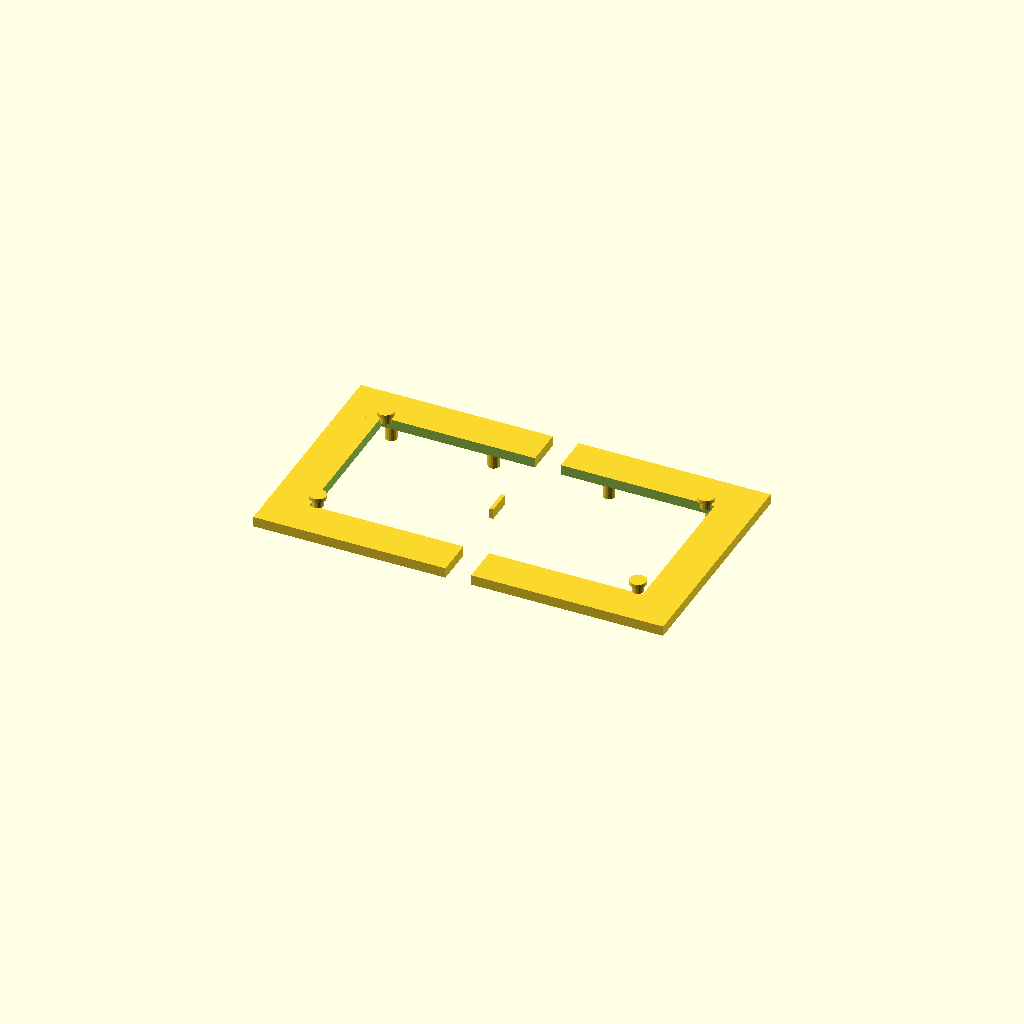
Cell 1 — every parameter at its default value.
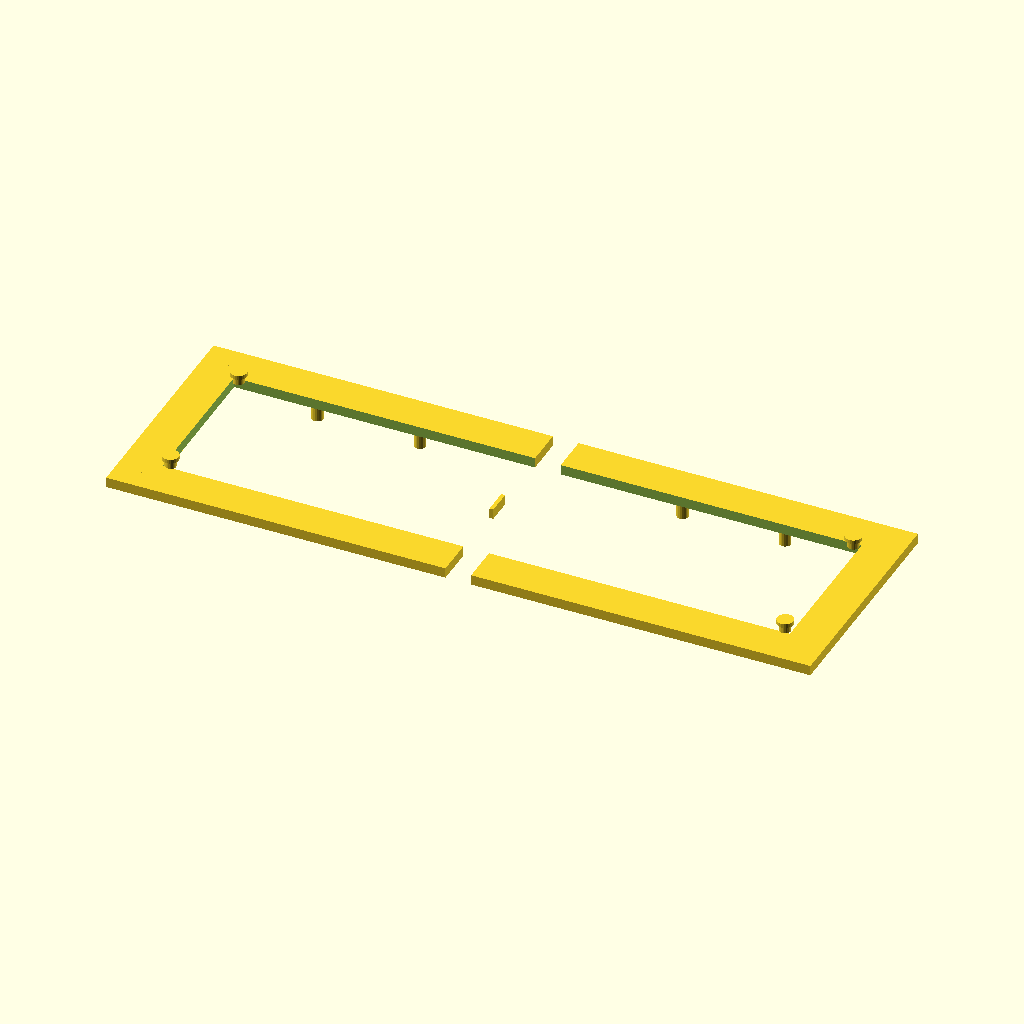
Cell 2 — hole_spacing_x set to 230, the other parameters unchanged.
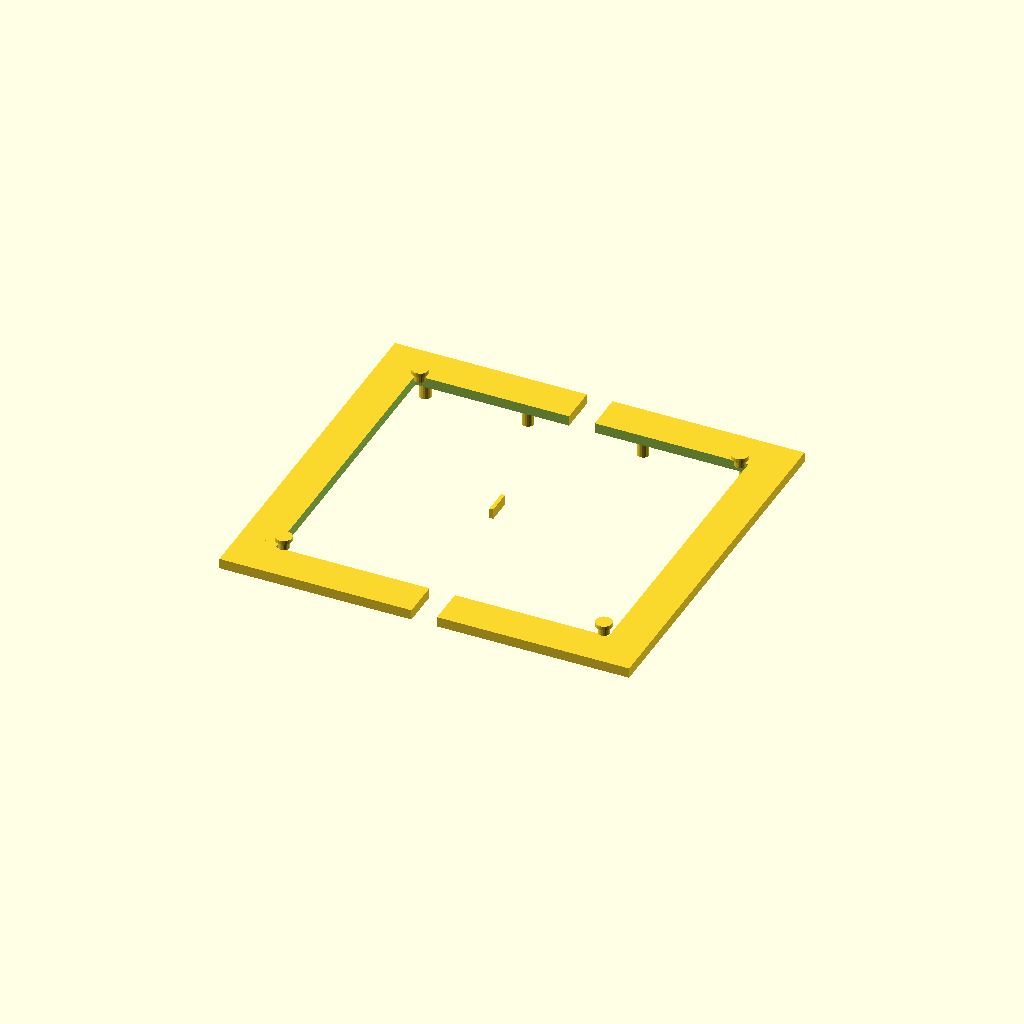
Cell 3: hole_spacing_y = 114 (everything else at default).
One fixed orthographic camera (rotation 55°, 0°, 25°; colour scheme Cornfield) for every cell.
The OpenSCAD source (STL/raspberry-pi-touch-display-1-skadis-mount/pi_touch1_skadis_mount.scad):
// Raspberry Pi Touch Display 1 (7", DSI) - IKEA SKADIS mount
// Adapted from printables.com/model/1396822 (Touch Display 2 version).
// Same overall structure as the original: two interlocking halves,
// open frame ring, SKADIS pegs on the back. Original's inner edge has
// clip teeth that grip Display 2's case channel directly -- Display 1
// has no such channel, only 4 keyhole slots on the PCB back, so the
// clip teeth are replaced with molded keyhole legs (you slide the leg
// into the slot, that's the whole attachment -- no hardware).
// SKADIS pegs use a standard drop-lock nub (round peg, slides down
// into the slot's narrow channel) at the 40mm pitch measured from the
// original model -- that pitch has to match the pegboard grid exactly.

// ---- Display 1 mounting spec (user-measured / user-confirmed) ----
hole_spacing_x = 115;  // mm, horizontal spacing between keyhole legs
hole_spacing_y = 57;   // mm, vertical spacing between keyhole legs
slot_narrow_w  = 5;    // mm, narrow (locked) part of keyhole slot
slot_wide_h    = 7;    // mm, wide (entry) part of keyhole slot
slot_depth     = 3;    // mm, gap between frame and leg head (board thickness clearance)

// ---- Frame (open ring, like the original) ----
frame_w  = hole_spacing_x + 35;  // 150mm
frame_h  = hole_spacing_y + 33;  // 90mm
frame_t  = 4;                    // frame thickness
border   = 15;                   // ring wall width

// ---- Molded keyhole leg (mushroom standoff) ----
leg_neck_d = slot_narrow_w - 0.6;  // clearance to slide in narrow slot
leg_head_d = slot_wide_h - 0.6;    // must pass wide entry, catch on narrow slot
leg_head_h = 1.6;
leg_neck_h = slot_depth;

// ---- SKADIS peg (back face) ----
skadis_pitch = 40;   // measured from original model -- must match pegboard grid
skadis_peg_d = 4.5;  // mm, drop-lock nub diameter
skadis_peg_h = 6;    // mm, length poking through the pegboard

// ---- Half-interlock tab ----
tab_w = 3; tab_h = 10; tab_t = frame_t;

module keyhole_leg() {
    translate([0, 0, frame_t])
        cylinder(d = leg_neck_d, h = leg_neck_h, $fn = 24);
    translate([0, 0, frame_t + leg_neck_h])
        cylinder(d = leg_head_d, h = leg_head_h, $fn = 24);
}

module skadis_drop_peg() {
    rotate([180, 0, 0])
        cylinder(d = skadis_peg_d, h = skadis_peg_h, $fn = 20);
}

module frame_ring() {
    difference() {
        cube([frame_w, frame_h, frame_t], center = true);
        cube([frame_w - 2*border, frame_h - 2*border, frame_t + 1], center = true);
    }
}

module full_assembly() {
    union() {
        frame_ring();

        for (x = [-hole_spacing_x/2, hole_spacing_x/2])
            for (y = [-hole_spacing_y/2, hole_spacing_y/2])
                translate([x, y, -frame_t/2])
                    keyhole_leg();

        for (hx = [-frame_w/4, frame_w/4])
            for (x = [-skadis_pitch/2, skadis_pitch/2])
                translate([hx + x, frame_h/2 - 12, -frame_t/2])
                    skadis_drop_peg();

        // interlock tab (left half) / slot is cut from right half below
        translate([-tab_w/2, -tab_h/2, -tab_t/2])
            cube([tab_w, tab_h, tab_t]);
    }
}

module left_half() {
    intersection() {
        full_assembly();
        translate([-frame_w, -frame_h, -frame_t*2])
            cube([frame_w, frame_h*2, frame_t*4]);
    }
}

module right_half() {
    difference() {
        intersection() {
            full_assembly();
            translate([0, -frame_h, -frame_t*2])
                cube([frame_w, frame_h*2, frame_t*4]);
        }
        // slot for left half's interlock tab
        translate([-tab_w/2 - 0.2, -tab_h/2 - 0.2, -tab_t/2 - 0.2])
            cube([tab_w + 0.4, tab_h + 0.4, tab_t + 0.4]);
    }
}

// preview: both halves laid out side by side with a gap
translate([-5, 0, 0]) left_half();
translate([5, 0, 0]) right_half();
Customizer parameters (derived from the source; name, type, default, range or options):
hole_spacing_x: number, default 115
hole_spacing_y: number, default 57
slot_narrow_w: number, default 5
slot_wide_h: number, default 7
slot_depth: number, default 3
frame_t: number, default 4
border: number, default 15
leg_head_h: number, default 1.6
skadis_pitch: number, default 40
skadis_peg_d: number, default 4.5
skadis_peg_h: number, default 6
